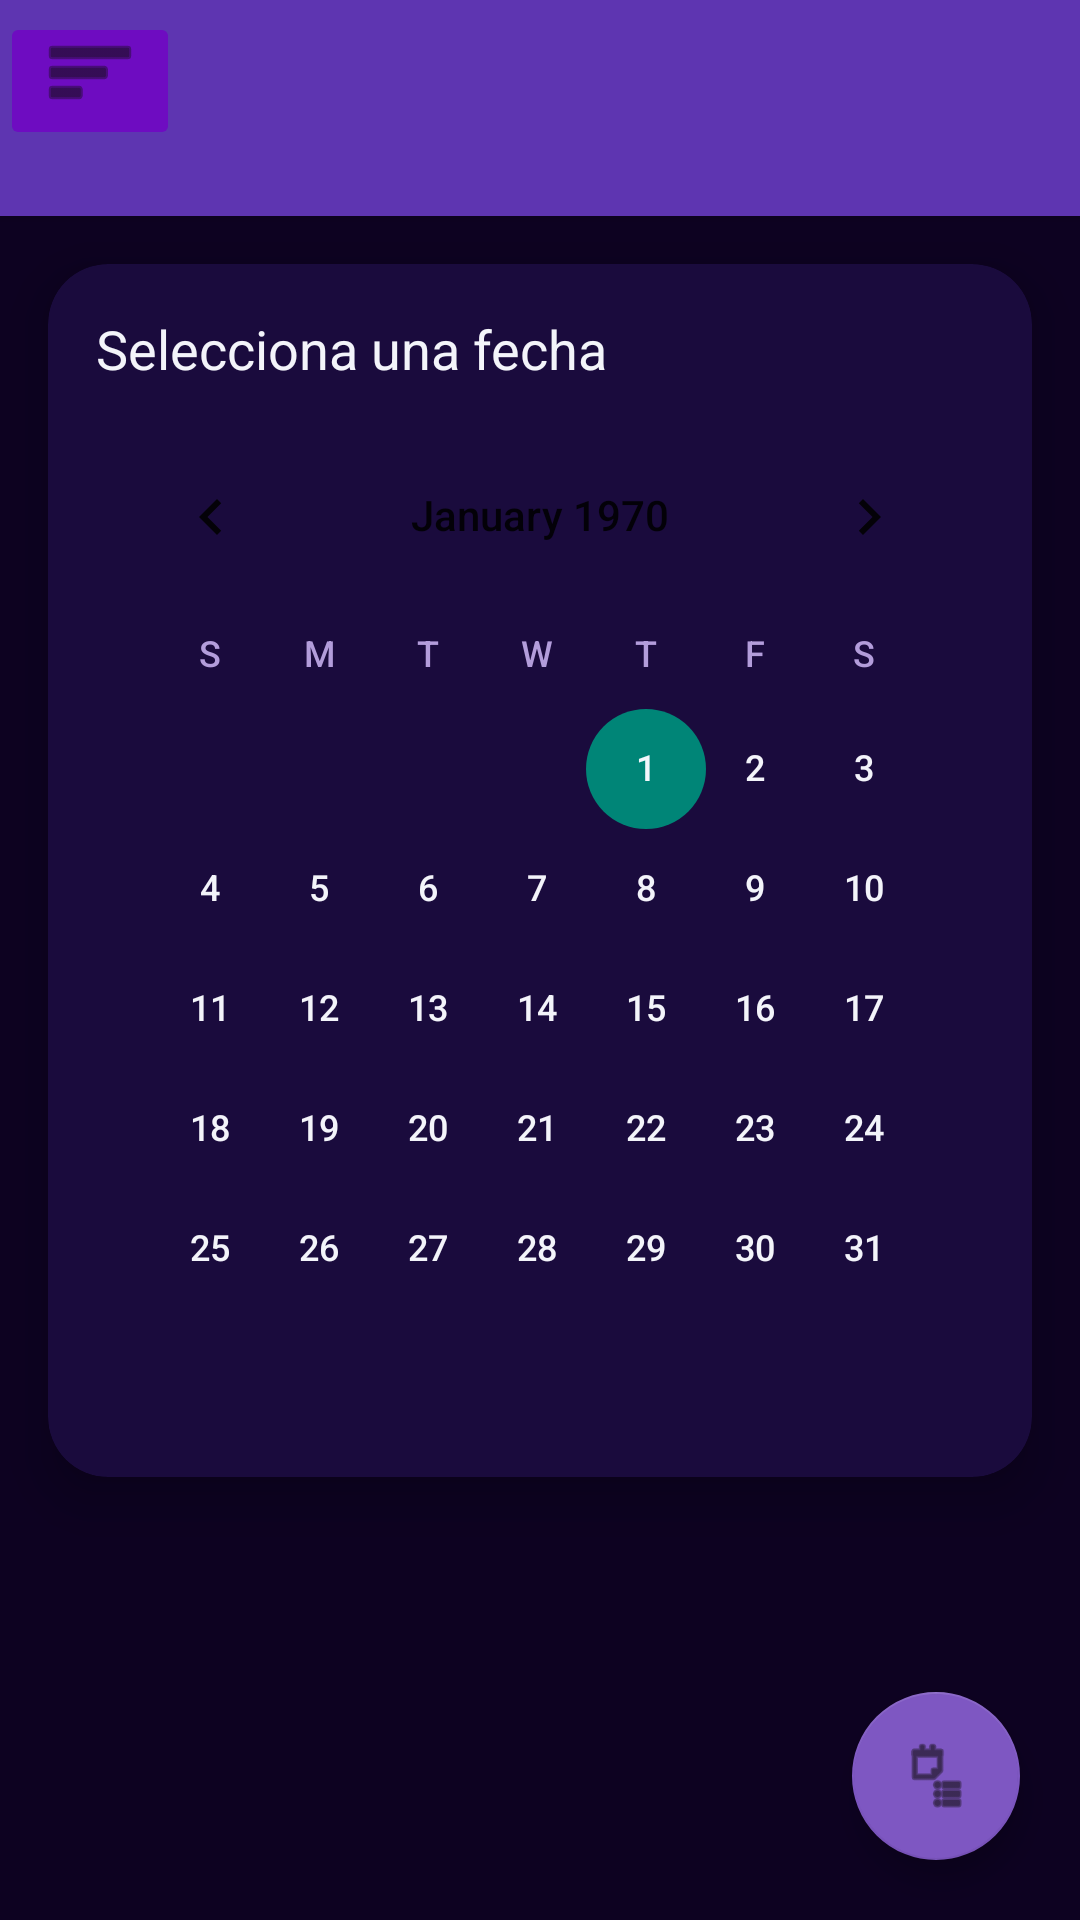

Reconstruct the res/layout file that produces this screen, plus the resources it refers to.
<!-- AndroidManifest.xml: activity theme Theme.SistemasProyect -->
<!-- res/layout/calendario.xml -->
<?xml version="1.0" encoding="utf-8"?>
<androidx.constraintlayout.widget.ConstraintLayout xmlns:android="http://schemas.android.com/apk/res/android"
    xmlns:app="http://schemas.android.com/apk/res-auto"
    android:layout_width="match_parent"
    android:layout_height="match_parent"
    xmlns:tools="http://schemas.android.com/tools"
    android:background="#0D0221">
    
    <androidx.appcompat.widget.Toolbar
        android:id="@+id/toolbarCalendario"
        android:layout_width="0dp"
        android:layout_height="72dp"
        android:background="#5E35B1"
        android:title="Calendario"
        android:titleTextColor="#FFFFFF"
        android:elevation="2dp"
        app:layout_constraintTop_toTopOf="parent"
        app:layout_constraintStart_toStartOf="parent"
        app:layout_constraintEnd_toEndOf="parent"/>

    <Button
        android:id="@+id/button"
        android:layout_width="60dp"
        android:layout_height="46dp"
        android:layout_marginTop="4dp"
        android:backgroundTint="#6E0CC1"
        android:contentDescription="boton de menu"
        android:drawableBottom="@android:drawable/ic_menu_sort_by_size"
        android:drawableTint="#0F0E0E"
        app:layout_constraintTop_toTopOf="parent"
        tools:layout_editor_absoluteX="16dp"
        tools:ignore="MissingConstraints" />



    <androidx.cardview.widget.CardView
        android:id="@+id/cardCalendario"
        android:layout_width="0dp"
        android:layout_height="wrap_content"
        android:layout_margin="16dp"
        app:cardCornerRadius="20dp"
        app:cardElevation="10dp"
        app:cardBackgroundColor="#1A0B3D"
        app:layout_constraintTop_toBottomOf="@id/toolbarCalendario"
        app:layout_constraintStart_toStartOf="parent"
        app:layout_constraintEnd_toEndOf="parent">

        <LinearLayout
            android:layout_width="match_parent"
            android:layout_height="wrap_content"
            android:orientation="vertical"
            android:padding="16dp">

            
            <TextView
                android:id="@+id/tvFecha"
                android:layout_width="wrap_content"
                android:layout_height="wrap_content"
                android:text="Selecciona una fecha"
                android:textColor="#F9F9FAFF"
                android:textSize="18sp"
                android:layout_marginBottom="10dp"/>

            <CalendarView
                android:id="@+id/calendarView"
                android:layout_width="match_parent"
                android:layout_height="wrap_content"
                android:background="#1A0B3D"
                android:dateTextAppearance="@style/CalendarDateText"
                android:weekDayTextAppearance="@style/CalendarWeekText" />

        </LinearLayout>

    </androidx.cardview.widget.CardView>


    <com.google.android.material.floatingactionbutton.FloatingActionButton
        android:id="@+id/btnVerNotas"
        android:layout_width="wrap_content"
        android:layout_height="wrap_content"
        android:layout_margin="20dp"
        android:contentDescription="Ver notas del día"
        android:src="@android:drawable/ic_menu_agenda"
        android:tint="#0F0C0C"
        app:backgroundTint="#7E57C2"
        app:layout_constraintBottom_toBottomOf="parent"
        app:layout_constraintEnd_toEndOf="parent" />

</androidx.constraintlayout.widget.ConstraintLayout>
<!-- resources referenced by this layout -->
<resources>
  <style name="CalendarDateText">
          <item name="android:textColor">#F9F9FAFF</item>
      </style>
  <style name="CalendarWeekText">
          <item name="android:textColor">#B39DDB</item>
      </style>
  <style name="Theme.SistemasProyect" parent="Theme.AppCompat.Light.DarkActionBar">
          
      </style>
</resources>
